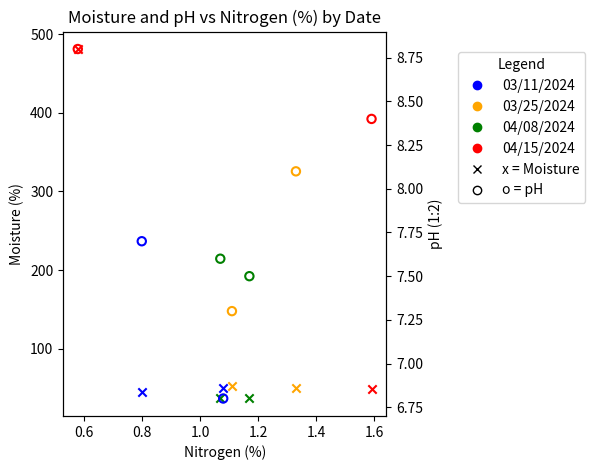

Write the Python code that produced this figure.
import matplotlib.pyplot as plt
from collections import defaultdict
import matplotlib.lines as mlines

# Input data
data = [
    ('03/11/2024', 1.08, 50.6, 6.8),
    ('03/11/2024', 0.8, 45.4, 7.7),
    ('03/25/2024', 1.33, 50, 8.1),
    ('03/25/2024', 1.11, 52.7, 7.3),
    ('04/08/2024', 1.17, 38, 7.5),
    ('04/08/2024', 1.07, 36.9, 7.6),
    ('04/15/2024', 0.58, 481, 8.8),
    ('04/15/2024', 1.59, 48.6, 8.4),
]

# Group data by date
grouped = defaultdict(list)
for date, n, moisture, ph in data:
    grouped[date].append((n, moisture, ph))

# Plotting
fig, ax1 = plt.subplots()
ax2 = ax1.twinx()

# Custom color map
color_map = {
    '03/11/2024': 'blue',
    '03/25/2024': 'orange',
    '04/08/2024': 'green',
    '04/15/2024': 'red',
}

# Plot data with hollow markers (no individual labels)
for date, records in grouped.items():
    nitrogen = [r[0] for r in records]
    moisture = [r[1] for r in records]
    ph = [r[2] for r in records]
    color = color_map[date]

    ax1.scatter(nitrogen, moisture, color=color, marker='x', linewidths=1.5)
    ax2.scatter(nitrogen, ph, edgecolors=color, facecolors='none', marker='o', linewidths=1.5)

# Custom legend: one entry per date, plus marker explanation
legend_elements = [
    # Date-color legend entries
    mlines.Line2D([], [], color='blue', marker='o', linestyle='None', label='03/11/2024'),
    mlines.Line2D([], [], color='orange', marker='o', linestyle='None', label='03/25/2024'),
    mlines.Line2D([], [], color='green', marker='o', linestyle='None', label='04/08/2024'),
    mlines.Line2D([], [], color='red', marker='o', linestyle='None', label='04/15/2024'),

    # Marker shape legend entries
    mlines.Line2D([], [], color='black', marker='x', linestyle='None', label='x = Moisture'),
    mlines.Line2D([], [], color='black', marker='o', linestyle='None', markerfacecolor='none', label='o = pH'),
]

# Show legend
ax1.legend(handles=legend_elements, title='Legend', loc='center left', bbox_to_anchor=(1.2, 0.75))

# Axis labels and title
ax1.set_xlabel('Nitrogen (%)')
ax1.set_ylabel('Moisture (%)')
ax2.set_ylabel('pH (1:2)')
plt.title('Moisture and pH vs Nitrogen (%) by Date')

plt.tight_layout()
plt.show()
